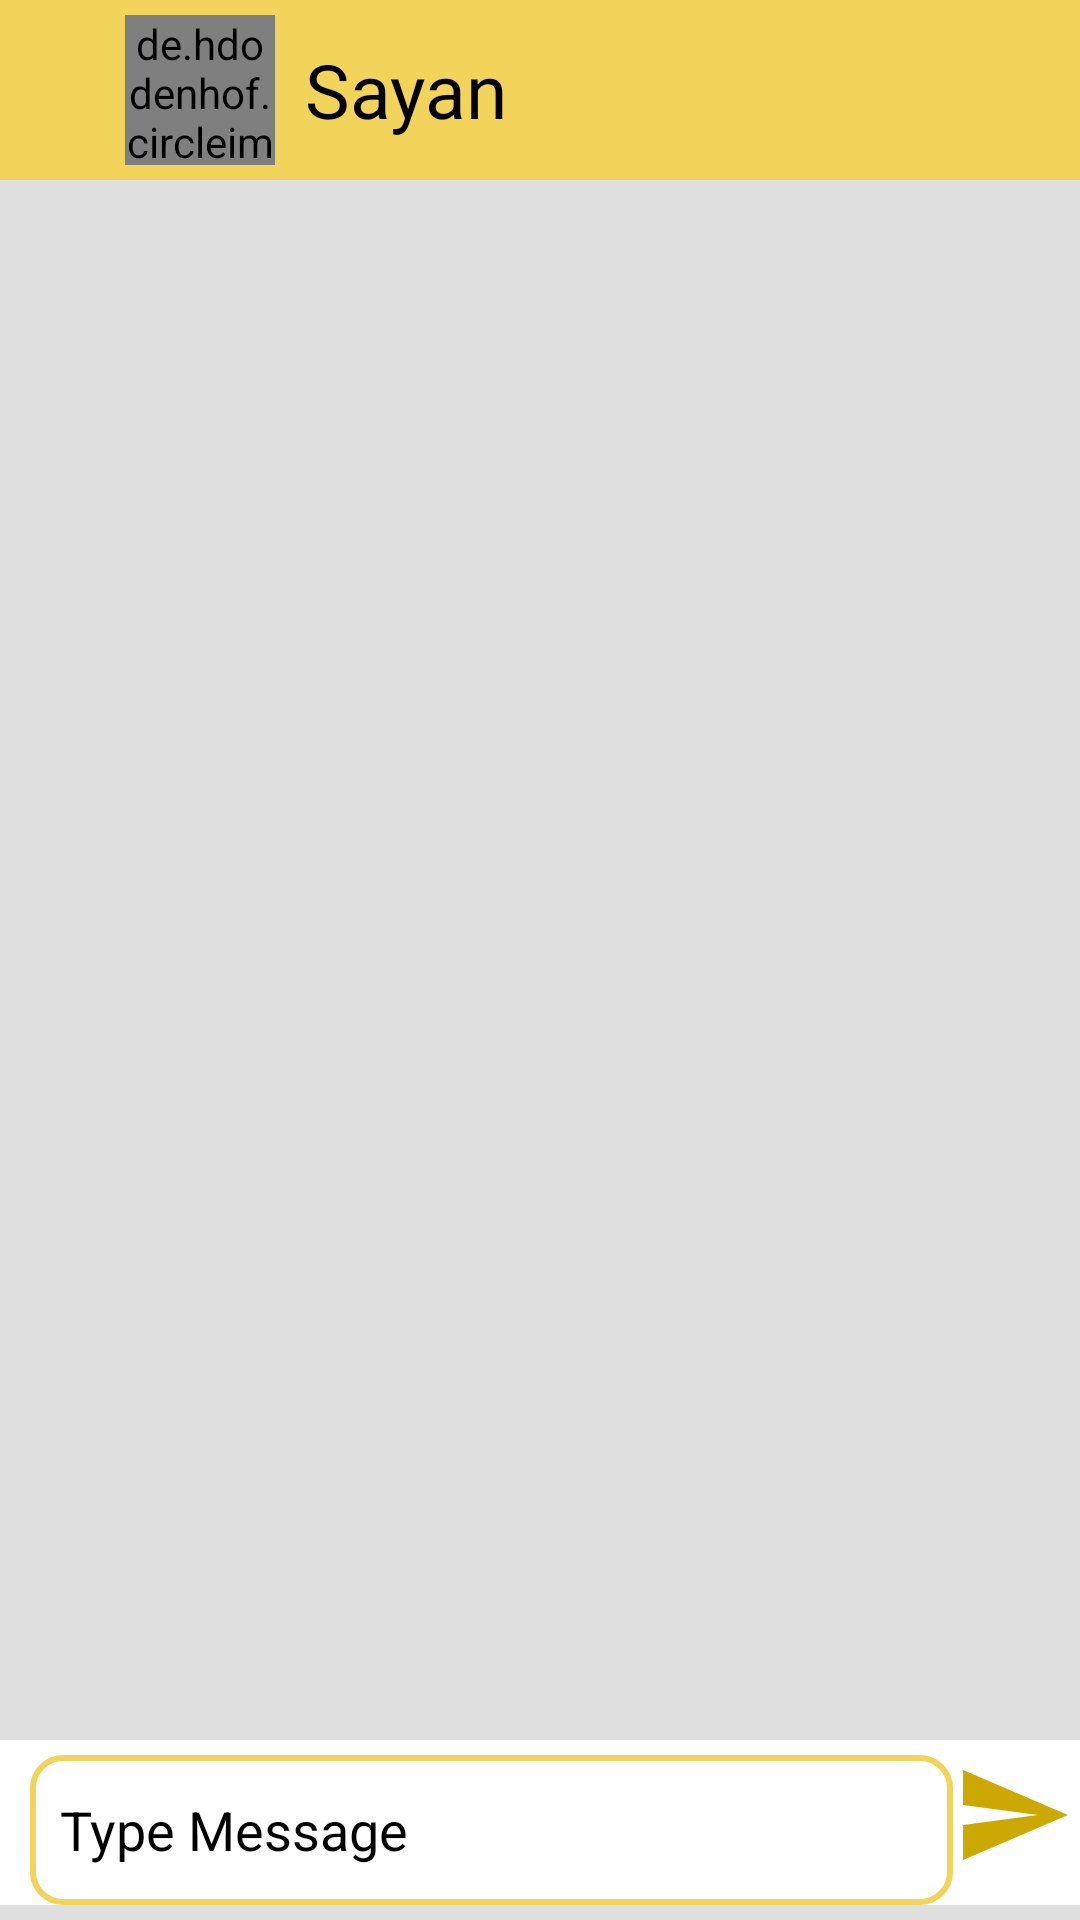

Write the Android layout XML for this screen, with the resource values it uses.
<!-- AndroidManifest.xml: application theme Theme.ChatNow -->
<!-- res/layout/activity_chat.xml -->
<?xml version="1.0" encoding="utf-8"?>
<RelativeLayout
    xmlns:android="http://schemas.android.com/apk/res/android"
    xmlns:tools="http://schemas.android.com/tools"
    android:layout_width="match_parent"
    android:layout_height="match_parent"
    android:background="#DFDFDF"
    android:id="@+id/rootLayout"
    tools:context=".ChatActivity"
  >

    <LinearLayout
        android:layout_width="match_parent"
        android:layout_height="60dp"
        android:layout_alignParentTop="true"
        android:id="@+id/toolbar"
        android:orientation="horizontal"
        android:background="@color/yellow"
        android:weightSum="100"
        >

        <ImageButton
            android:layout_width="40dp"
            android:layout_height="30dp"
            android:id="@+id/btn_back"
            android:background="@drawable/back"
            android:layout_gravity="center"
            android:layout_marginStart="5dp"
            android:layout_weight="30"
            />

        <LinearLayout
            android:layout_width="match_parent"
            android:layout_height="match_parent"
            android:orientation="horizontal"
            android:id="@+id/name_and_pp"
            android:layout_weight="70"
            android:layout_marginStart="10dp"
            >
            <de.hdodenhof.circleimageview.CircleImageView
                android:layout_width="50dp"
                android:layout_height="50dp"
                android:id="@+id/pp_toolbar"
                android:layout_gravity="center"
                android:src="@drawable/user"
                />
            <TextView
                android:layout_width="wrap_content"
                android:layout_height="wrap_content"
                android:id="@+id/name_toolbar"
                android:text="Sayan"
                android:textColor="@color/black"
                android:layout_gravity="center"
                android:layout_marginStart="10dp"
                android:textSize="25dp"
                />

        </LinearLayout>


    </LinearLayout>

    <androidx.recyclerview.widget.RecyclerView
        android:layout_width="match_parent"
        android:layout_height="match_parent"
        android:id="@+id/chatRecycler"
        android:layout_above="@+id/bottomLL"
        android:layout_below="@+id/toolbar"
        />

    <LinearLayout
        android:layout_width="match_parent"
        android:layout_height="wrap_content"
        android:weightSum="100"
        android:id="@+id/bottomLL"
        android:orientation="horizontal"
        android:layout_alignParentBottom="true"
        android:background="@color/white"
        android:layout_marginBottom="5dp"
        >

        <EditText
            android:layout_width="match_parent"
            android:layout_height="50dp"
            android:layout_weight="85"
            android:hint="Type Message"
            android:layout_marginTop="5dp"
            android:textColorHint="@color/black"
            android:textColor="@color/black"
            android:id="@+id/messageEt"
            android:layout_marginStart="10dp"
            android:paddingLeft="10dp"
            android:background="@drawable/bg_et"
            />

        <ImageView
            android:layout_width="50dp"
            android:layout_height="50dp"
            android:backgroundTint="@color/yellow"
            android:src="@drawable/ic_send"
            android:layout_weight="20"
            android:id="@+id/sendBtn"
            />

    </LinearLayout>

  </RelativeLayout>
<!-- resources referenced by this layout -->
<resources>
  <color name="black">#FF000000</color>
  <color name="white">#FFFFFFFF</color>
  <color name="yellow">#f3d45a</color>
  <!-- drawable bg_et (drawable) -->
  <?xml version="1.0" encoding="utf-8"?>
  <shape xmlns:android="http://schemas.android.com/apk/res/android">
  <corners android:radius="10dp"/>
      <stroke android:width="2dp"
          android:color="@color/yellow"
          />
  </shape>
  <!-- drawable ic_send (drawable) -->
  <vector android:autoMirrored="true" android:height="24dp"
      android:tint="#CCA802" android:viewportHeight="24"
      android:viewportWidth="24" android:width="24dp" xmlns:android="http://schemas.android.com/apk/res/android">
      <path android:fillColor="@android:color/white" android:pathData="M2.01,21L23,12 2.01,3 2,10l15,2 -15,2z"/>
  </vector>
  <style name="Theme.ChatNow" parent="Base.Theme.ChatNow" />
  <style name="Base.Theme.ChatNow" parent="Theme.Material3.DayNight.NoActionBar">
           Customize your light theme here.
           <item name="colorPrimary">@color/yellow</item>
      </style>
</resources>
